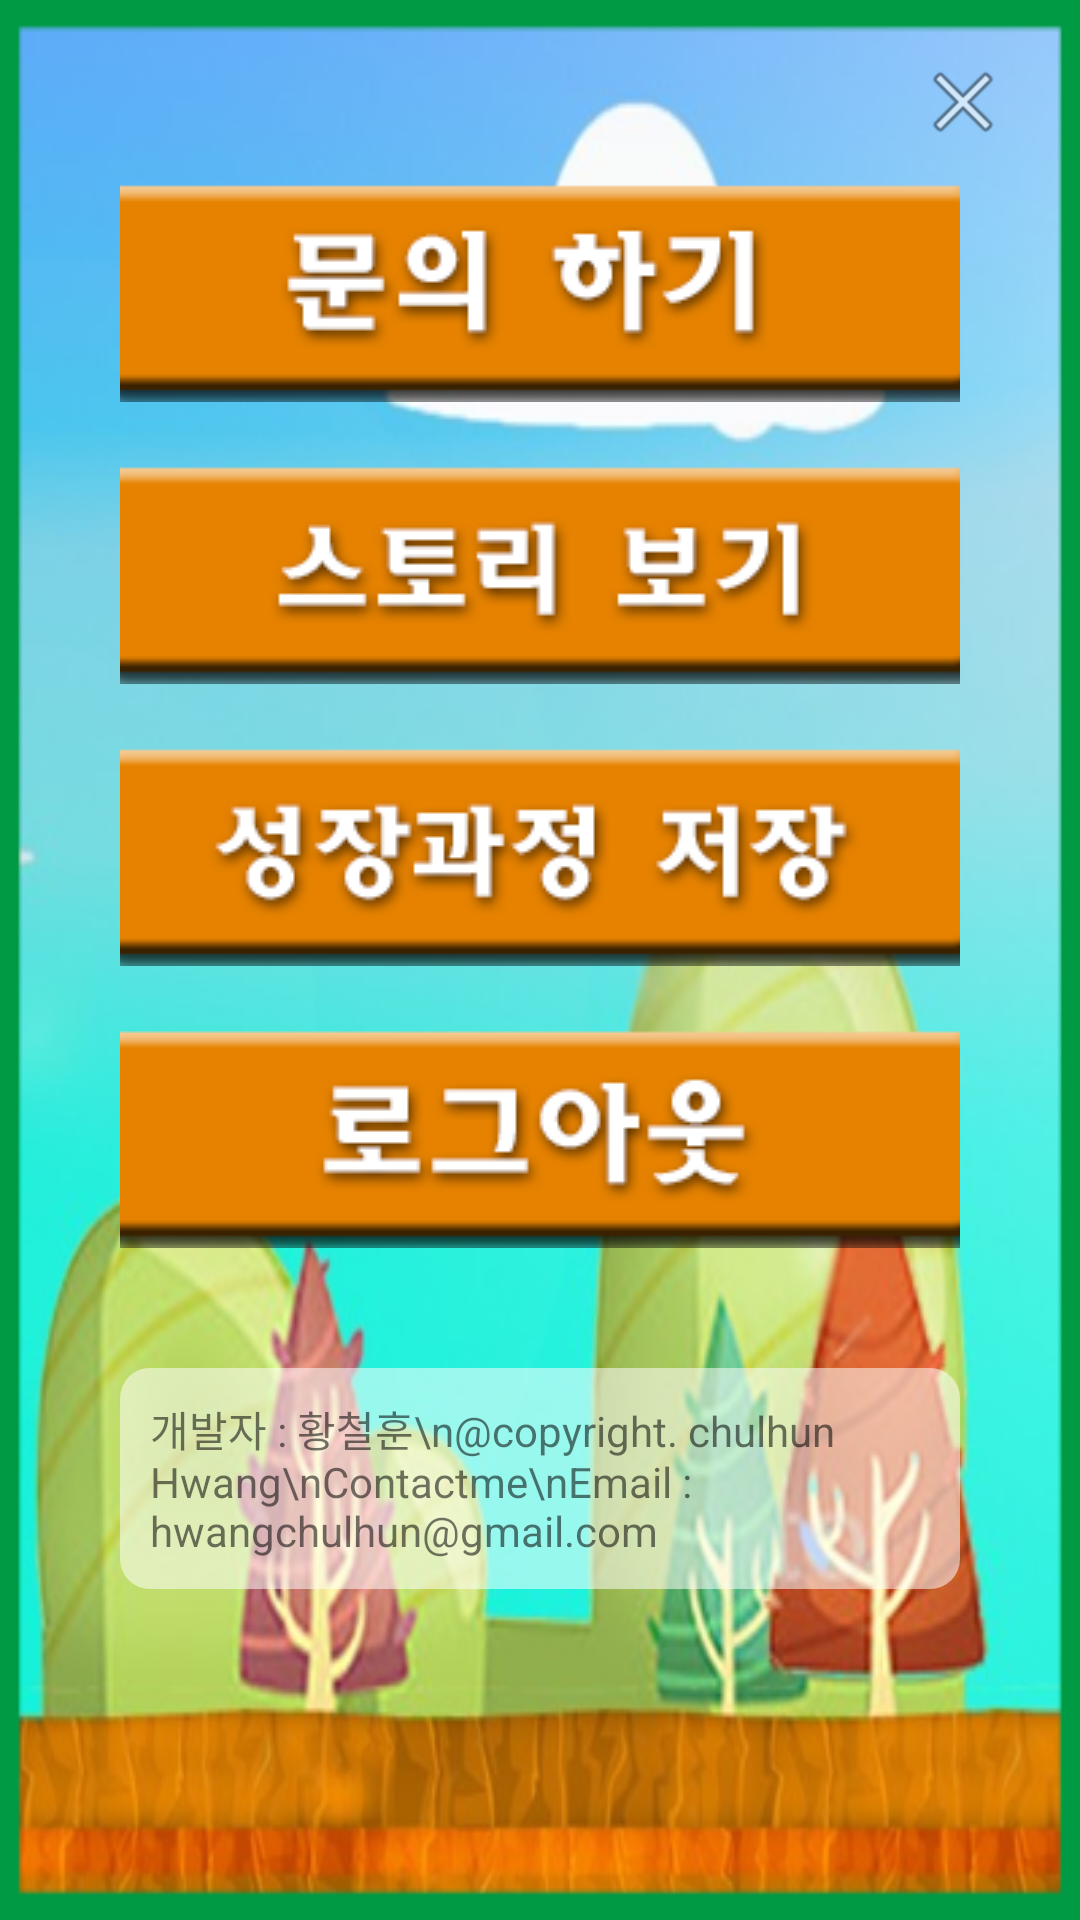

Produce the Android XML layout that renders to this screen, including the resource entries it uses.
<!-- AndroidManifest.xml: application theme AppTheme -->
<!-- res/layout/fragment_menu.xml -->
<FrameLayout xmlns:android="http://schemas.android.com/apk/res/android"
    xmlns:app="http://schemas.android.com/apk/res-auto"
    xmlns:tools="http://schemas.android.com/tools"
    android:layout_width="match_parent"
    android:layout_height="wrap_content"
    tools:context="com.adsbrain.hch.adsbrainapp.MenuFragment">

    

    <LinearLayout
        android:background="@drawable/sub_background"
        android:orientation="vertical"
        android:layout_width="match_parent"
        android:layout_height="match_parent">

    <LinearLayout
        android:layout_width="match_parent"
        android:layout_height="wrap_content"
        android:orientation="vertical">


        <LinearLayout
            android:layout_width="match_parent"
            android:layout_height="match_parent"
            android:orientation="vertical"
            android:paddingBottom="40dp">

            <RelativeLayout
                android:layout_width="match_parent"
                android:layout_height="50dp"
                android:layout_gravity="right|bottom">

                <ImageButton
                    android:id="@+id/menu_close_imgbtn"
                    android:layout_width="wrap_content"
                    android:layout_height="wrap_content"
                    android:layout_alignParentBottom="true"
                    android:layout_alignParentEnd="true"
                    android:layout_marginEnd="23dp"
                    android:background="#00000000"
                    app:srcCompat="@android:drawable/ic_menu_close_clear_cancel" />
            </RelativeLayout>

            <LinearLayout
                android:paddingRight="40dp"
                android:paddingLeft="40dp"
                android:layout_width="match_parent"
                android:layout_height="wrap_content"
                android:orientation="vertical">

                <ImageButton
                    android:padding="10dp"
                    android:id="@+id/menu_qa_imgbtn"
                    android:layout_width="match_parent"
                    android:layout_height="wrap_content"
                    android:background="#00000000"
                    app:srcCompat="@drawable/menu_qa_btn" />

                <ImageButton
                    android:padding="10dp"
                    android:id="@+id/menu_story_imgbtn"
                    android:layout_width="match_parent"
                    android:layout_height="wrap_content"
                    android:background="#00000000"
                    app:srcCompat="@drawable/menu_story_imgbtn" />

                <ImageButton
                    android:padding="10dp"
                    android:id="@+id/menu_store_data_imgbtn"
                    android:layout_width="match_parent"
                    android:layout_height="wrap_content"
                    android:background="#00000000"
                    app:srcCompat="@drawable/menu_store_data_btn" />

                <ImageButton
                    android:padding="10dp"
                    android:id="@+id/menu_logout_imgbtn"
                    android:layout_width="match_parent"
                    android:layout_height="wrap_content"
                    android:background="#00000000"
                    app:srcCompat="@drawable/menu_logout_btn" />

            </LinearLayout>

            <LinearLayout
                android:paddingTop="30dp"
                android:paddingRight="40dp"
                android:paddingLeft="40dp"
                android:layout_width="match_parent"
                android:layout_height="match_parent"
                android:orientation="vertical">

                <TextView
                    android:padding="10dp"
                    android:background="@drawable/round_alpha_layout"
                    android:id="@+id/textView7"
                    android:layout_width="match_parent"
                    android:layout_height="wrap_content"
                    android:text="개발자 : 황철훈\n@copyright. chulhun Hwang\nContactme\nEmail : hwangchulhun@gmail.com" />
            </LinearLayout>

        </LinearLayout>
    </LinearLayout>

    </LinearLayout>
</FrameLayout>
<!-- resources referenced by this layout -->
<resources>
  <!-- drawable menu_logout_btn: png bitmap (drawable, 9372 bytes) -->
  <!-- drawable menu_qa_btn: png bitmap (drawable, 9371 bytes) -->
  <!-- drawable menu_store_data_btn: png bitmap (drawable, 11914 bytes) -->
  <!-- drawable menu_story_imgbtn: png bitmap (drawable, 9133 bytes) -->
  <!-- drawable round_alpha_layout (drawable) -->
  <?xml version="1.0" encoding="utf-8"?>
  <shape xmlns:android="http://schemas.android.com/apk/res/android">
      <solid
          android:color="#88ffffff"/>
  
      <corners android:radius="10dp"/>
  </shape>
  <!-- drawable sub_background: png bitmap (drawable, 182299 bytes) -->
  <style name="AppTheme" parent="Theme.AppCompat.Light.DarkActionBar">
          
          <item name="colorPrimary">@color/red_800</item>
          <item name="colorPrimaryDark">@color/red_500</item>
          <item name="colorAccent">@color/colorAccent</item>
  
          <item name="windowNoTitle">true</item>
  
      </style>
  <color name="red_800">#C62828</color>
  <color name="red_500">#F44336</color>
  <color name="colorAccent">#FF4081</color>
</resources>
